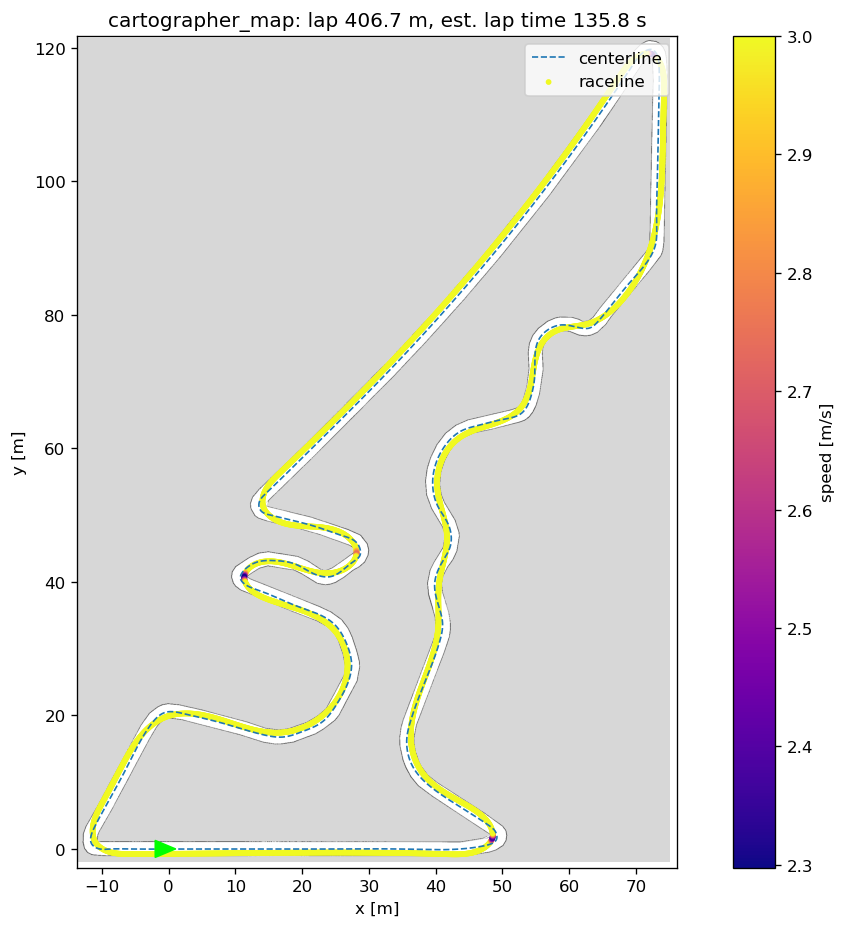

The data file committed next to this chart (first rows):
# s_m; x_m; y_m; psi_rad; kappa_radpm; vx_mps; ax_mps2
0.0000000; 0.1183; -0.7394; 0.007738; 0.0006329; 3; 0.0000000
0.1; 0.2183; -0.7386; 0.007801; 0.0006255; 3; 0.0000000
0.2; 0.3183; -0.7378; 0.007863; 0.0006181; 3; 0.0000000
0.3; 0.4183; -0.7371; 0.007924; 0.0006106; 3; 0.0000000
0.4; 0.5183; -0.7363; 0.007985; 0.0006032; 3; 0.0000000
0.5; 0.6183; -0.7355; 0.008045; 0.0005958; 3; 0.0000000
0.6; 0.7183; -0.7347; 0.008104; 0.0005884; 3; 0.0000000
0.7; 0.8183; -0.7338; 0.008163; 0.0005810; 3; 0.0000000
0.8; 0.9183; -0.733; 0.00822; 0.0005735; 3; 0.0000000
0.9; 1.018; -0.7322; 0.008277; 0.0005661; 3; 0.0000000
1; 1.118; -0.7314; 0.008334; 0.0005587; 3; 0.0000000
1.1; 1.218; -0.7305; 0.008389; 0.0005513; 3; 0.0000000
1.2; 1.318; -0.7297; 0.008444; 0.0005438; 3; 0.0000000
1.3; 1.418; -0.7288; 0.008498; 0.0005364; 3; 0.0000000
1.4; 1.518; -0.728; 0.008551; 0.0005290; 3; 0.0000000
1.5; 1.618; -0.7271; 0.008604; 0.0005216; 3; 0.0000000
1.6; 1.718; -0.7263; 0.008655; 0.0005142; 3; 0.0000000
1.7; 1.818; -0.7254; 0.008707; 0.0005067; 3; 0.0000000
1.8; 1.918; -0.7245; 0.008757; 0.0004993; 3; 0.0000000
1.9; 2.018; -0.7236; 0.008807; 0.0004919; 3; 0.0000000
2; 2.118; -0.7228; 0.008855; 0.0004845; 3; 0.0000000
2.1; 2.218; -0.7219; 0.008903; 0.0004770; 3; 0.0000000
2.2; 2.318; -0.721; 0.008951; 0.0004696; 3; 0.0000000
2.3; 2.418; -0.7201; 0.008997; 0.0004622; 3; 0.0000000
2.4; 2.518; -0.7192; 0.009043; 0.0004547; 3; 0.0000000
2.5; 2.618; -0.7183; 0.009088; 0.0004473; 3; 0.0000000
2.6; 2.718; -0.7174; 0.009133; 0.0004399; 3; 0.0000000
2.7; 2.818; -0.7164; 0.009176; 0.0004325; 3; 0.0000000
2.8; 2.918; -0.7155; 0.009219; 0.0004250; 3; 0.0000000
2.9; 3.018; -0.7146; 0.009261; 0.0004176; 3; 0.0000000
3; 3.118; -0.7137; 0.009303; 0.0004102; 3; 0.0000000
3.1; 3.218; -0.7127; 0.009343; 0.0004027; 3; 0.0000000
3.2; 3.318; -0.7118; 0.009383; 0.0003953; 3; 0.0000000
3.3; 3.418; -0.7109; 0.009422; 0.0003879; 3; 0.0000000
3.4; 3.518; -0.7099; 0.009461; 0.0003804; 3; 0.0000000
3.5; 3.618; -0.709; 0.009498; 0.0003730; 3; 0.0000000
3.6; 3.718; -0.708; 0.009535; 0.0003655; 3; 0.0000000
3.7; 3.818; -0.7071; 0.009572; 0.0003581; 3; 0.0000000
3.8; 3.918; -0.7061; 0.009607; 0.0003507; 3; 0.0000000
3.9; 4.018; -0.7051; 0.009642; 0.0003432; 3; 0.0000000
4; 4.118; -0.7042; 0.009676; 0.0003358; 3; 0.0000000
4.1; 4.218; -0.7032; 0.009709; 0.0003283; 3; 0.0000000
4.2; 4.318; -0.7022; 0.009741; 0.0003209; 3; 0.0000000
4.3; 4.418; -0.7013; 0.009773; 0.0003135; 3; 0.0000000
4.4; 4.518; -0.7003; 0.009804; 0.0003060; 3; 0.0000000
4.5; 4.618; -0.6993; 0.009834; 0.0002986; 3; 0.0000000
4.6; 4.718; -0.6983; 0.009864; 0.0002911; 3; 0.0000000
4.7; 4.818; -0.6973; 0.009892; 0.0002837; 3; 0.0000000
4.8; 4.918; -0.6963; 0.00992; 0.0002762; 3; 0.0000000
4.9; 5.018; -0.6953; 0.009948; 0.0002688; 3; 0.0000000
5; 5.118; -0.6944; 0.009974; 0.0002613; 3; 0.0000000
5.1; 5.218; -0.6934; 0.01; 0.0002539; 3; 0.0000000
5.2; 5.318; -0.6924; 0.01002; 0.0002464; 3; 0.0000000
5.3; 5.418; -0.6913; 0.01005; 0.0002390; 3; 0.0000000
5.4; 5.518; -0.6903; 0.01007; 0.0002315; 3; 0.0000000
5.5; 5.618; -0.6893; 0.0101; 0.0002240; 3; 0.0000000
5.6; 5.718; -0.6883; 0.01012; 0.0002166; 3; 0.0000000
5.7; 5.818; -0.6873; 0.01014; 0.0002091; 3; 0.0000000
5.8; 5.918; -0.6863; 0.01016; 0.0002017; 3; 0.0000000
5.9; 6.018; -0.6853; 0.01018; 0.0001942; 3; 0.0000000
... 4,007 more rows
